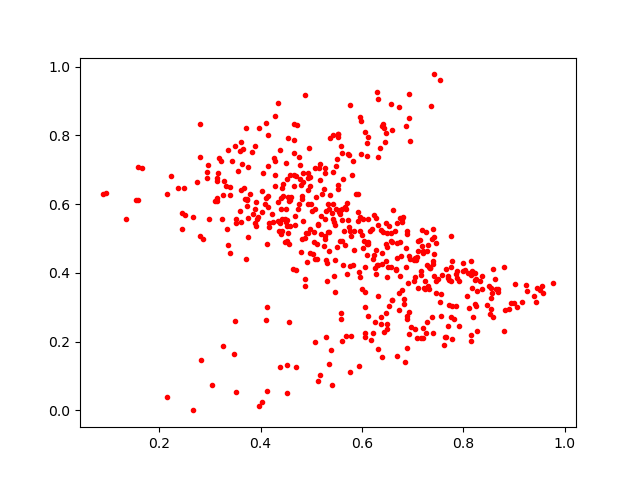

The table this chart was drawn from, first rows:
0.5511065, 0.4743248
0.7904, 0.2459
0.678, 0.5571
0.497, 0.6793
0.3715, 0.8216
0.6755, 0.3904
0.742, 0.5059
0.6527, 0.3045
0.8619, 0.3832
0.3151, 0.617
0.4422, 0.5231
0.4285, 0.8555
0.3936, 0.5575
0.6485, 0.5156
0.5341, 0.519
0.7534, 0.9607
0.7428, 0.4558
0.438, 0.5465
0.5634, 0.4233
0.6408, 0.5205
0.3259, 0.1886
0.4982, 0.6535
0.5078, 0.4399
0.4525, 0.4938
0.3158, 0.6911
0.6739, 0.491
0.5743, 0.5329
0.4401, 0.6184
0.7462, 0.3405
0.8827, 0.2923
0.5963, 0.3867
0.6062, 0.345
0.6264, 0.2565
0.3214, 0.7261
0.9537, 0.3617
0.7468, 0.3755
0.2865, 0.4974
0.4057, 0.6907
0.552, 0.6553
0.5434, 0.802
0.3957, 0.5623
0.4656, 0.7855
0.6922, 0.2232
0.819, 0.272
0.2944, 0.6937
0.3264, 0.6262
0.458, 0.6108
0.5822, 0.7252
0.8685, 0.3537
0.7184, 0.4785
0.4402, 0.5863
0.4509, 0.5853
0.2492, 0.6485
0.4975, 0.4591
0.6297, 0.4222
0.5698, 0.3972
0.4551, 0.5176
0.2815, 0.8338
0.5349, 0.4649
0.5168, 0.1018
0.3134, 0.6091
... 482 more rows
